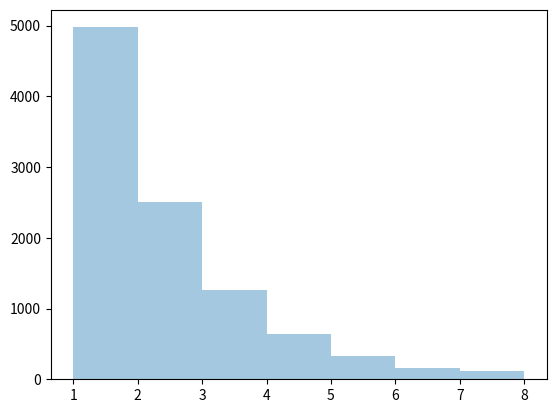

Source code (Python):
#!/usr/bin/env python
import numpy as np
import random
from math import log, ceil, floor

# Author:
# [redacted]
#
# Date created:
#     09 Apr 2018
#
# Last modified:
#     09 Apr 2019
#
# These utilities support sampling from the Final Four, 
# Elite Eight, Champion, and Runner-up seed distributions. 

# In the following parameter lists, 
# index 0 corresponds to parameters for predicting 2013 
# (i.e. using data from 1985 through 2012)

############################################################
# Parameters for National Champion:
############################################################
pChamp = [0.5090909091, 0.5178571429, 0.4761904762, 0.484375, 0.4848484848,
          0.4925373134, 0.5]
champSum = [0.9966270601, 0.997079845, 0.9943325575, 0.9950034329, 0.9950400208,
            0.9956022259, 0.99609375]
pRU = [0.3835616438, 0.3766233766, 0.3529411765, 0.3604651163, 0.367816092,
       0.375, 0.3736263736]
ruSum = [0.9791494637, 0.9771963641, 0.9692708809, 0.9720157349, 0.9744878244,
         0.9767169356, 0.9763044002]

############################################################
# Parameters for Final Four all together:
############################################################
pF4 = [0.4160, 0.4036, 0.3926, 0.3929, 0.3772, 0.3757, 0.3789]
pF4Sum = [0.9984, 0.9980, 0.9975, 0.9975, 0.9966, 0.9965, 0.9967]

# F4 probability of choosing 11 (instead of using trunc. geom.)
pF4Choose11 = [0.025, 0.024, 0.022, 0.021, 0.020, 0.019, 0.026]

############################################################
# Parameters for Final Four split:
############################################################
nTop = [105, 108, 110, 113, 116, 119, 122]
nBottom = [7, 8, 10, 11, 12, 13, 14]
pF4Top = [0.4565, 0.4519, 0.4545, 0.4612, 0.464, 0.4667, 0.4692]
pF4TopSum = [0.9742, 0.9729, 0.9737, 0.9755, 0.9763, 0.9770, 0.9776]

############################################################
# Parameters for Elite Eight: ("Top" is 1,16,8,9,5,12,4,13)
############################################################
topSeeds = [0, 1, 4, 5, 8, 9, 12, 13, 16]
bottomSeeds = [0, 2, 3, 6, 7, 10, 11, 14, 15]

pE8Top = [0.56, 0.54, 0.54, 0.54, 0.54, 0.53, 0.51]
pE8TopSum = [0.99, 0.99, 0.99, 0.99, 0.99, 0.99, 0.99]
pE8Choose1 = [0.33, 0.31, 0.31, 0.32, 0.34, 0.34, 0.36]

pE8Bottom = [0.48, 0.49, 0.49, 0.49, 0.49, 0.48, 0.49]
pE8BottomSum = [0.98, 0.98, 0.98, 0.98, 0.98, 0.98, 0.98]
pE8Choose11 = [0.03, 0.03, 0.03, 0.03, 0.03, 0.03, 0.04]


# Returns a sample of a truncated geometric r.v.
# with parameter p and probabilities that add to pSum.
def getTruncGeom(p, pSum):
    u = random.random() * pSum
    return int(ceil(log(1 - u) / log(1 - p)))


# Returns a perturbed probability value.
# The perturbation depends on the specified parameters and it can be either
# a fixed amount (e.g. 0.1) or a percentage of the argument probability
# (e.g. prob + prob * 0.1).
# Regardless of the perturbation, the returned value is ensured to be a
# valid probability value (i.e., between 0 and 1)
def perturbProb(prob, model):
    if model and model.get('perturbation'):
        if model['perturbation'].get('type', 'rv') == 'rv':
            percent = model['perturbation'].get('percent', 0.1)
            return np.clip(
                prob + np.random.uniform(low=0, high=prob * percent), 0., 1.)
        elif model['perturbation'].get('type', 'rv') == 'fixed':
            percent = model['perturbation'].get('percent', 0.1)
            return np.clip(prob + percent, 0., 1.)
    return prob


# Returns a seed for the National Champion.
def getChampion(year, model=None):
    pC = perturbProb(pChamp[year - 2013], model)
    cSum = champSum[year - 2013]
    return getTruncGeom(pC, cSum)


# Returns a seed for the National Runner-Up.
def getRunnerUp(year, model=None):
    pR = perturbProb(pRU[year - 2013], model)
    rSum = ruSum[year - 2013]
    return getTruncGeom(pR, rSum)


# Returns a seed for the Final Four, sampled 
# according to a truncated geometric distribution 
# with additional probability of choosing an 11 seed.
# This is also referred to as Model1.
def getF4SeedTogether(year, model=None):
    p = perturbProb(pF4[year - 2013], model)
    pSum = pF4Sum[year - 2013]

    seed = -1

    if random.random() <= pF4Choose11[year - 2013]:
        seed = 11
    else:
        seed = getTruncGeom(p, pSum)

    return seed


# Returns a seed for the Final Four, sampled
# from a truncated geometric distribution for Seeds 1-6 
# or a fixed-weight distribution for Seeds 7-12. 
# The 7-12 distribution weights 9, 10, and 12 evenly 
# and gives 7, 8, and 11 double that weight. 
# This is also referred to as Model2.
def getF4SeedSplit(year, model=None):
    nTopHalf = nTop[year - 2013]
    nBottomHalf = nBottom[year - 2013]
    nTotal = nTopHalf + nBottomHalf

    pUseTop = nTopHalf * 1.0 / nTotal

    if random.random() <= pUseTop:
        p = perturbProb(pF4Top[year - 2013], model)
        pSum = pF4TopSum[year - 2013]
        seed = getTruncGeom(p, pSum)
    else:
        seedList = [7, 7, 8, 8, 9, 10, 11, 11, 12]
        index = random.randint(0, len(seedList) - 1)
        seed = seedList[index]

    return seed


# Returns a seed for the "top half" of the Elite Eight, sampled
# according to a modified truncated geometric distribution. 
# The top half is the seeds 1, 4, 5, 8, 9, 12, 13, 16.
def getE8SeedTop(year, model=None):
    pChoose1 = pE8Choose1[year - 2013]

    if random.random() <= pChoose1:
        seed = 1
    else:
        p = perturbProb(pE8Top[year - 2013], model)
        pSum = pE8TopSum[year - 2013]
        index = getTruncGeom(p, pSum)
        seed = topSeeds[index]

    return seed


# Returns a seed for the "bottom half" of the Elite Eight, sampled
# according to a modified truncated geometric distribution. 
# The bottom half is the seeds 2, 3, 6, 7, 10, 11, 14, 15.
def getE8SeedBottom(year, model=None):
    pChoose11 = pE8Choose11[year - 2013]

    if random.random() <= pChoose11:
        seed = 11
    else:
        p = perturbProb(pE8Bottom[year - 2013], model)
        pSum = pE8BottomSum[year - 2013]
        index = getTruncGeom(p, pSum)
        seed = bottomSeeds[index]

    return seed


def toDistribution(x):
    tmp = np.exp(x)
    return tmp / np.sum(tmp)


def cdfToPdf(x):
    return [x[0]] + [(x[i+1] - x[i]) for i in range(len(x) - 1)]


def minMaxNormalization(x, new_min=0., new_max=1.):
    _min = np.min(x)
    _max = np.max(x)
    if new_min is None:
        new_min = _min
    return (x - _min) / (_max - _min) * (new_max - new_min) + new_min


if __name__ == '__main__':
    import seaborn as sns
    import matplotlib.pyplot as plt
    champs = [getChampion(2019) for _ in range(10000)]
    sns.distplot(champs, bins=np.max(champs) - np.min(champs), kde=False)
    plt.show()

